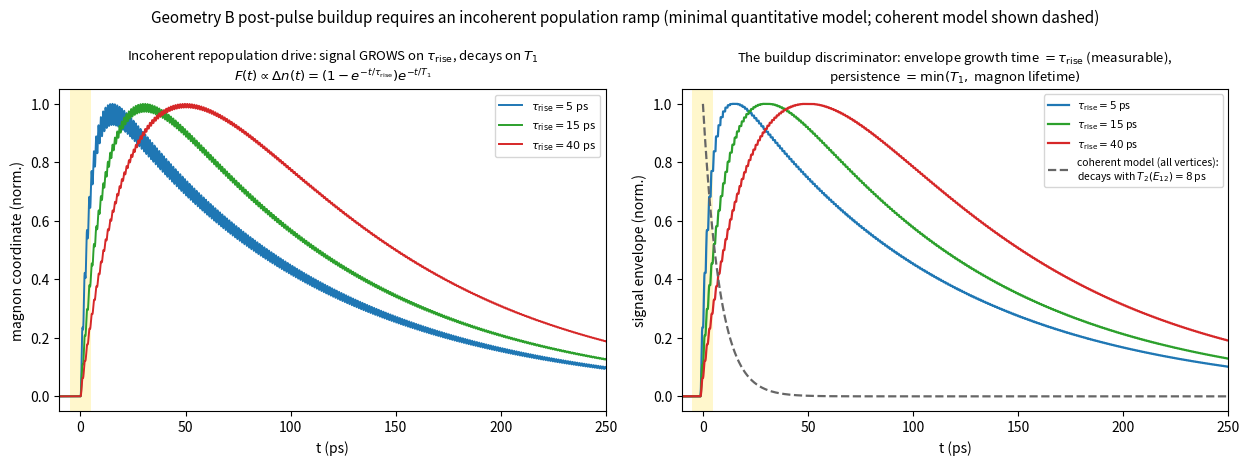

Source code (Python): (Note: this script raises an exception after producing the figure.)
import numpy as np
import matplotlib; matplotlib.use("Agg"); import matplotlib.pyplot as plt
from scipy.integrate import odeint
# minimal quantitative model of an incoherent-repopulation-driven buildup:
# magnon x'' + 2G x' + w^2 x = F(t),  F = F0 (1-exp(-t/tr)) exp(-t/T1) theta(t)
# w = qAFM 0.90 THz; G = magnon amplitude decay (measured linewidth 0.003 THz)
PS=1.0  # work directly in ps
w=2*np.pi*0.90     # rad/ps
G=np.pi*0.003      # amplitude decay rate from measured linewidth
T1=100.0
t=np.linspace(-10,250,26000)
fig,axs=plt.subplots(1,2,figsize=(12.6,4.7))
ax=axs[0]
for tr,c in [(5,"C0"),(15,"C2"),(40,"C3")]:
    def F(tt): return np.where(tt>0,(1-np.exp(-tt/tr))*np.exp(-tt/T1),0.0)
    def rhs(y,tt): return [y[1],F(tt)-2*G*y[1]-w*w*y[0]]
    sol=odeint(rhs,[0,0],t)
    x=sol[:,0]
    ax.plot(t,x/np.abs(x).max(),lw=1.4,color=c,label=f"$\\tau_{{\\rm rise}}={tr}$ ps")
ax.axvspan(-5,5,color="gold",alpha=0.2,lw=0)
ax.set_xlabel("t (ps)"); ax.set_ylabel("magnon coordinate (norm.)")
ax.set_title("Incoherent repopulation drive: signal GROWS on $\\tau_{\\rm rise}$, decays on $T_1$\n"
             "$F(t)\\propto\\Delta n(t)=(1-e^{-t/\\tau_{\\rm rise}})e^{-t/T_1}$",fontsize=9.5)
ax.legend(fontsize=8); ax.set_xlim(-10,250)
ax=axs[1]
for tr,c in [(5,"C0"),(15,"C2"),(40,"C3")]:
    def F(tt): return np.where(tt>0,(1-np.exp(-tt/tr))*np.exp(-tt/T1),0.0)
    def rhs(y,tt): return [y[1],F(tt)-2*G*y[1]-w*w*y[0]]
    sol=odeint(rhs,[0,0],t)
    x=np.abs(sol[:,0]);
    from scipy.ndimage import maximum_filter1d
    env=maximum_filter1d(x,int(2.5/(t[1]-t[0])))
    ax.plot(t,env/env.max(),lw=1.6,color=c,label=f"$\\tau_{{\\rm rise}}={tr}$ ps")
# coherent-model comparison: 8 ps decay from pulse end
ax.plot(t,np.where(t>0,np.exp(-t/8.0),np.exp(t/2)*0+np.nan),ls="--",color="0.4",lw=1.6,
        label="coherent model (all vertices):\ndecays with $T_2(E_{12})=8$ ps")
ax.axvspan(-5,5,color="gold",alpha=0.2,lw=0)
ax.set_xlabel("t (ps)"); ax.set_ylabel("signal envelope (norm.)")
ax.set_title("The buildup discriminator: envelope growth time $=\\tau_{\\rm rise}$ (measurable),\n"
             "persistence $=\\min(T_1,$ magnon lifetime$)$",fontsize=9.5)
ax.legend(fontsize=7.5); ax.set_xlim(-10,250)
fig.suptitle("Geometry B post-pulse buildup requires an incoherent population ramp "
             "(minimal quantitative model; coherent model shown dashed)",fontsize=11)
fig.tight_layout(); fig.savefig("tfo_project/paper/figs/buildup_model.png",dpi=115)
print("saved paper/figs/buildup_model.png")
